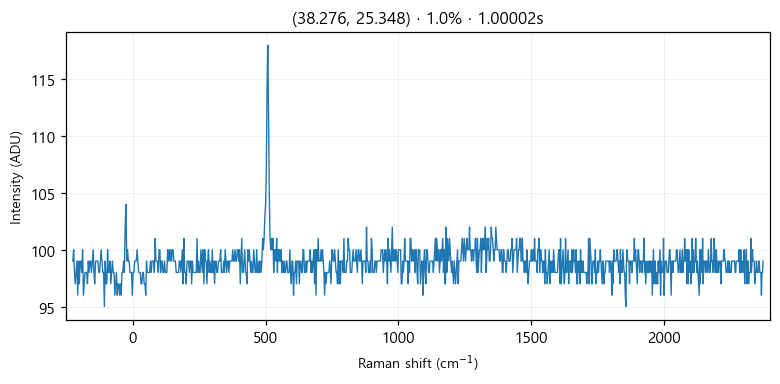

The file beside this chart, header and first rows:
# laser_power_pct, 1.0
# exposure_time, 1
# laser_nm, 532
# mode, single
pixel_index, raman_shift_cm-1, wavelength_nm, intensity
0, -225.4, 525.7, 99.0
1, -222.4, 525.8, 100.0
2, -219.3, 525.9, 98.0
3, -216.2, 526, 97.0
4, -213.2, 526.1, 98.0
5, -210.1, 526.1, 99.0
6, -207, 526.2, 96.0
7, -204, 526.3, 99.0
8, -200.9, 526.4, 97.0
9, -197.8, 526.5, 99.0
10, -194.8, 526.6, 99.0
11, -191.7, 526.6, 98.0
12, -188.7, 526.7, 100.0
13, -185.6, 526.8, 96.0
14, -182.6, 526.9, 97.0
15, -179.5, 527, 98.0
16, -176.5, 527.1, 98.0
17, -173.4, 527.2, 98.0
18, -170.4, 527.2, 97.0
19, -167.3, 527.3, 99.0
20, -164.3, 527.4, 98.0
21, -161.2, 527.5, 99.0
22, -158.2, 527.6, 99.0
23, -155.1, 527.7, 98.0
24, -152.1, 527.8, 99.0
25, -149.1, 527.8, 100.0
26, -146, 527.9, 98.0
27, -143, 528, 97.0
28, -139.9, 528.1, 99.0
29, -136.9, 528.2, 99.0
30, -133.9, 528.3, 99.0
31, -130.8, 528.3, 99.0
32, -127.8, 528.4, 98.0
33, -124.8, 528.5, 98.0
34, -121.7, 528.6, 99.0
35, -118.7, 528.7, 100.0
36, -115.7, 528.8, 99.0
37, -112.7, 528.9, 98.0
38, -109.6, 528.9, 98.0
39, -106.6, 529, 95.0
40, -103.6, 529.1, 99.0
41, -100.6, 529.2, 97.0
42, -97.55, 529.3, 97.0
43, -94.53, 529.4, 100.0
44, -91.52, 529.4, 98.0
45, -88.5, 529.5, 98.0
46, -85.48, 529.6, 99.0
47, -82.47, 529.7, 97.0
48, -79.46, 529.8, 98.0
49, -76.44, 529.9, 99.0
50, -73.43, 530, 98.0
51, -70.42, 530, 98.0
52, -67.42, 530.1, 96.0
53, -64.41, 530.2, 97.0
54, -61.4, 530.3, 98.0
55, -58.4, 530.4, 96.0
... 968 more rows
